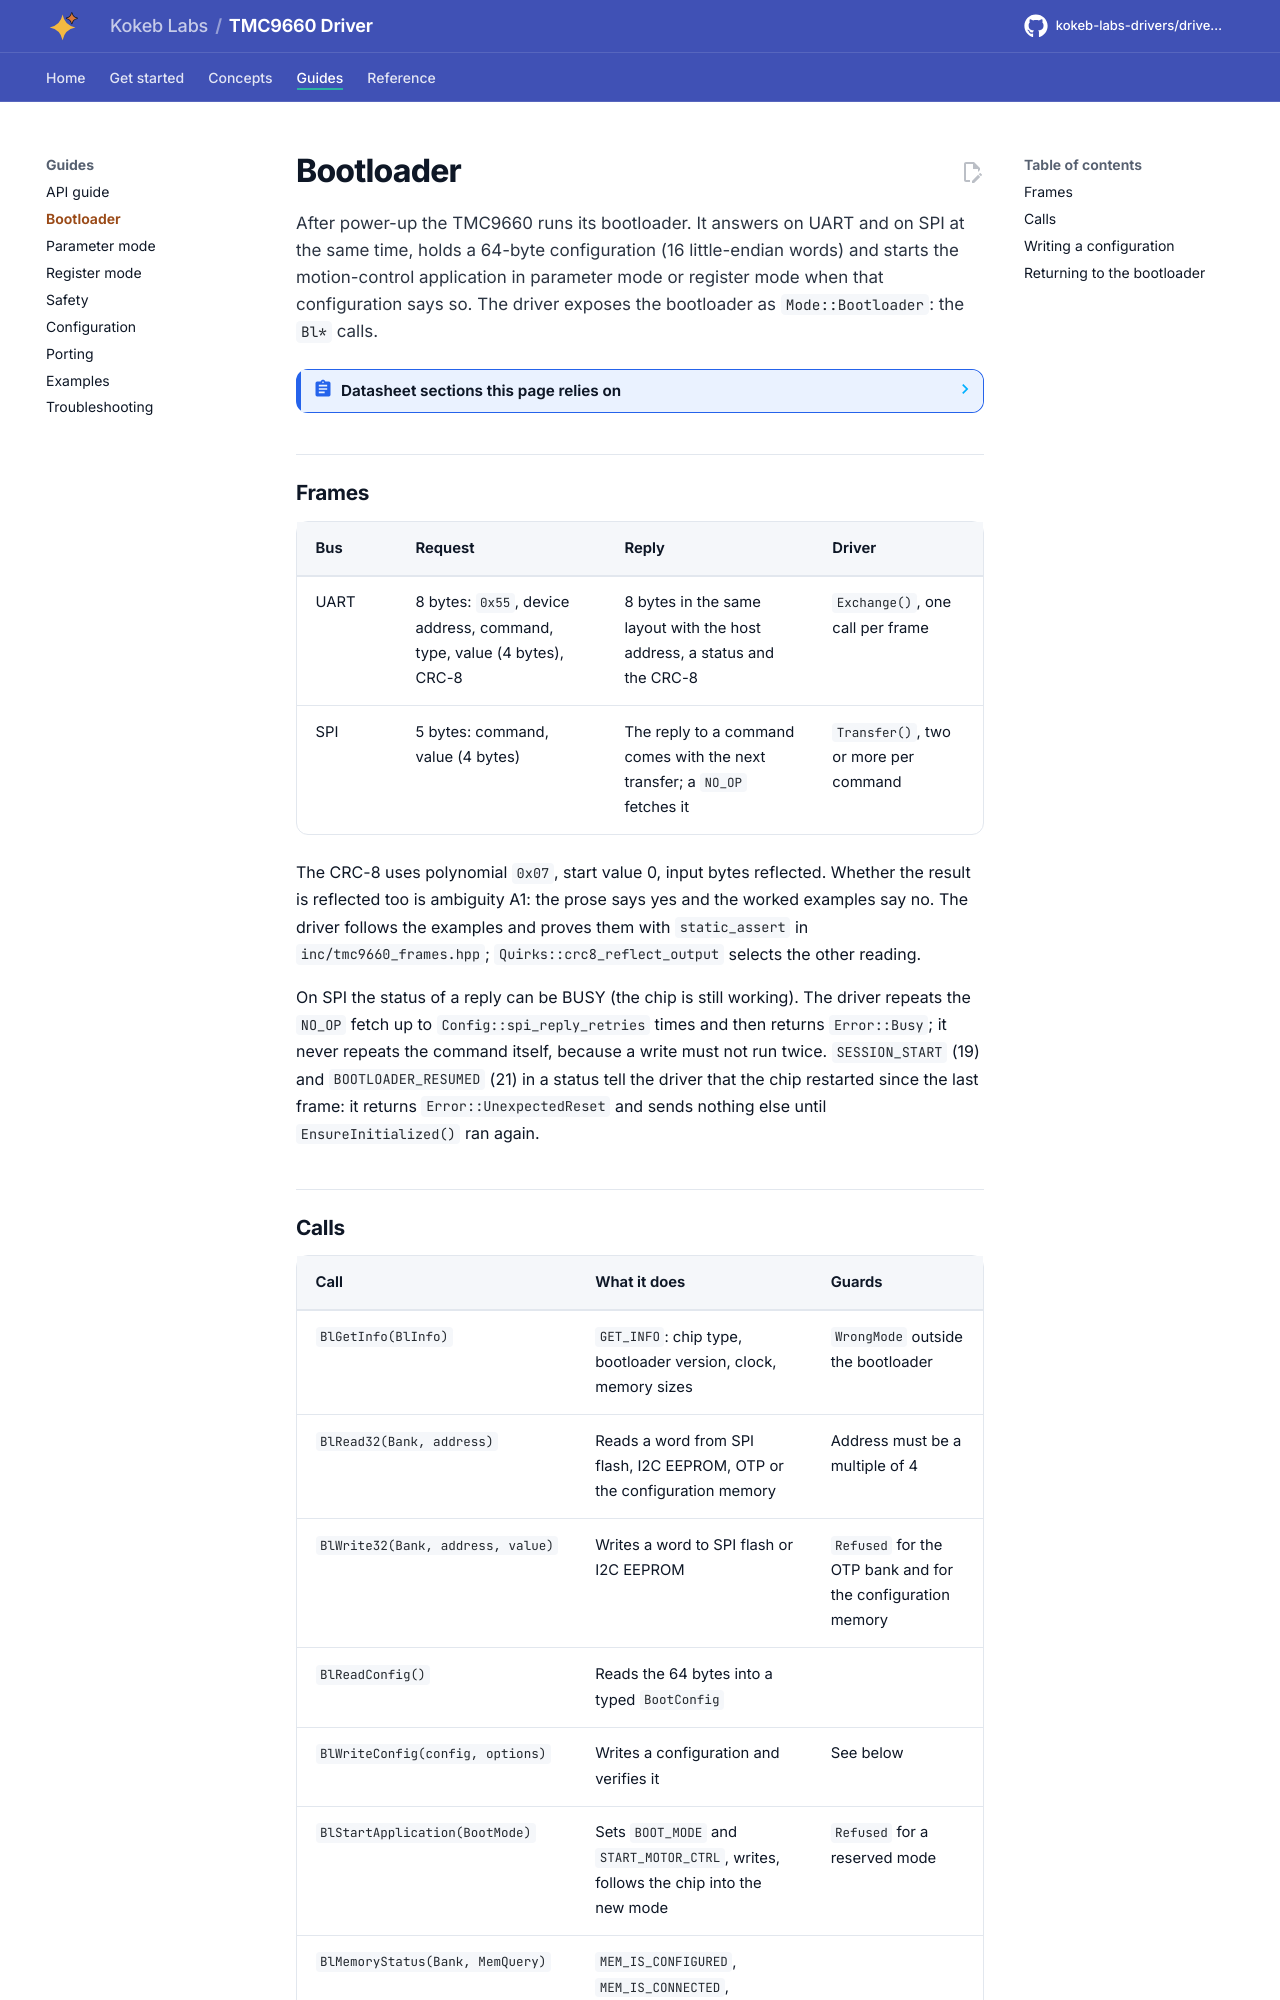

repository: kokeb-labs-drivers/driver-tmc9660 · page: dev/bootloader/index.html · generator: mkdocs

# Bootloader

After power-up the TMC9660 runs its bootloader. It answers on UART and on SPI at the same time, holds a 64-byte
configuration (16 little-endian words) and starts the motion-control application in parameter mode or register mode
when that configuration says so. The driver exposes the bootloader as `Mode::Bootloader`: the `Bl*` calls.

<!-- generated: datasheet-refs -->
??? abstract "Datasheet sections this page relies on"

    - UART bootloader frame and its CRC-8: Analog Devices (Trinamic) 19-101926 1, Bootloader, UART Communication, p. 70
    - SPI bootloader frame and delayed reply: Analog Devices (Trinamic) 19-101926 1, Bootloader, SPI Communication, p. 72
    - Bootloader commands and reply status codes: Analog Devices (Trinamic) 19-101926 1, Bootloader, Commands, p. 76
    - Boot configuration list, LDO and bootstrap configuration: Analog Devices (Trinamic) 19-101926 1, Bootloader, Configuration, p. 83
    - RS-485 transmit enable delays: Analog Devices (Trinamic) 19-101926 1, Bootloader, RS485 Configuration, p. 86
    - Errata (OTP_BURN workaround, SPI slave MISO): Analog Devices (Trinamic) 19-101926 1, Errata, p. 99
    - Bootstrapping with the UblTools software: Analog Devices (Trinamic) AN-2601 0, Bootstrapping the TMC9660 IC using UblTools, p. 1

    All of them, with the driver API for each: [Datasheet map](datasheet.md).
<!-- /generated -->

## Frames

| Bus | Request | Reply | Driver |
| --- | --- | --- | --- |
| UART | 8 bytes: `0x55`, device address, command, type, value (4 bytes), CRC-8 | 8 bytes in the same layout with the host address, a status and the CRC-8 | `Exchange()`, one call per frame |
| SPI | 5 bytes: command, value (4 bytes) | The reply to a command comes with the next transfer; a `NO_OP` fetches it | `Transfer()`, two or more per command |

The CRC-8 uses polynomial `0x07`, start value 0, input bytes reflected. Whether the result is reflected too is
ambiguity A1: the prose says yes and the worked examples say no. The driver follows the examples and proves them
with `static_assert` in `inc/tmc9660_frames.hpp`; `Quirks::crc8_reflect_output` selects the other reading.

On SPI the status of a reply can be BUSY (the chip is still working). The driver repeats the `NO_OP` fetch up to
`Config::spi_reply_retries` times and then returns `Error::Busy`; it never repeats the command itself, because a
write must not run twice. `SESSION_START` (19) and `BOOTLOADER_RESUMED` (21) in a status tell the driver that the
chip restarted since the last frame: it returns `Error::UnexpectedReset` and sends nothing else until
`EnsureInitialized()` ran again.
